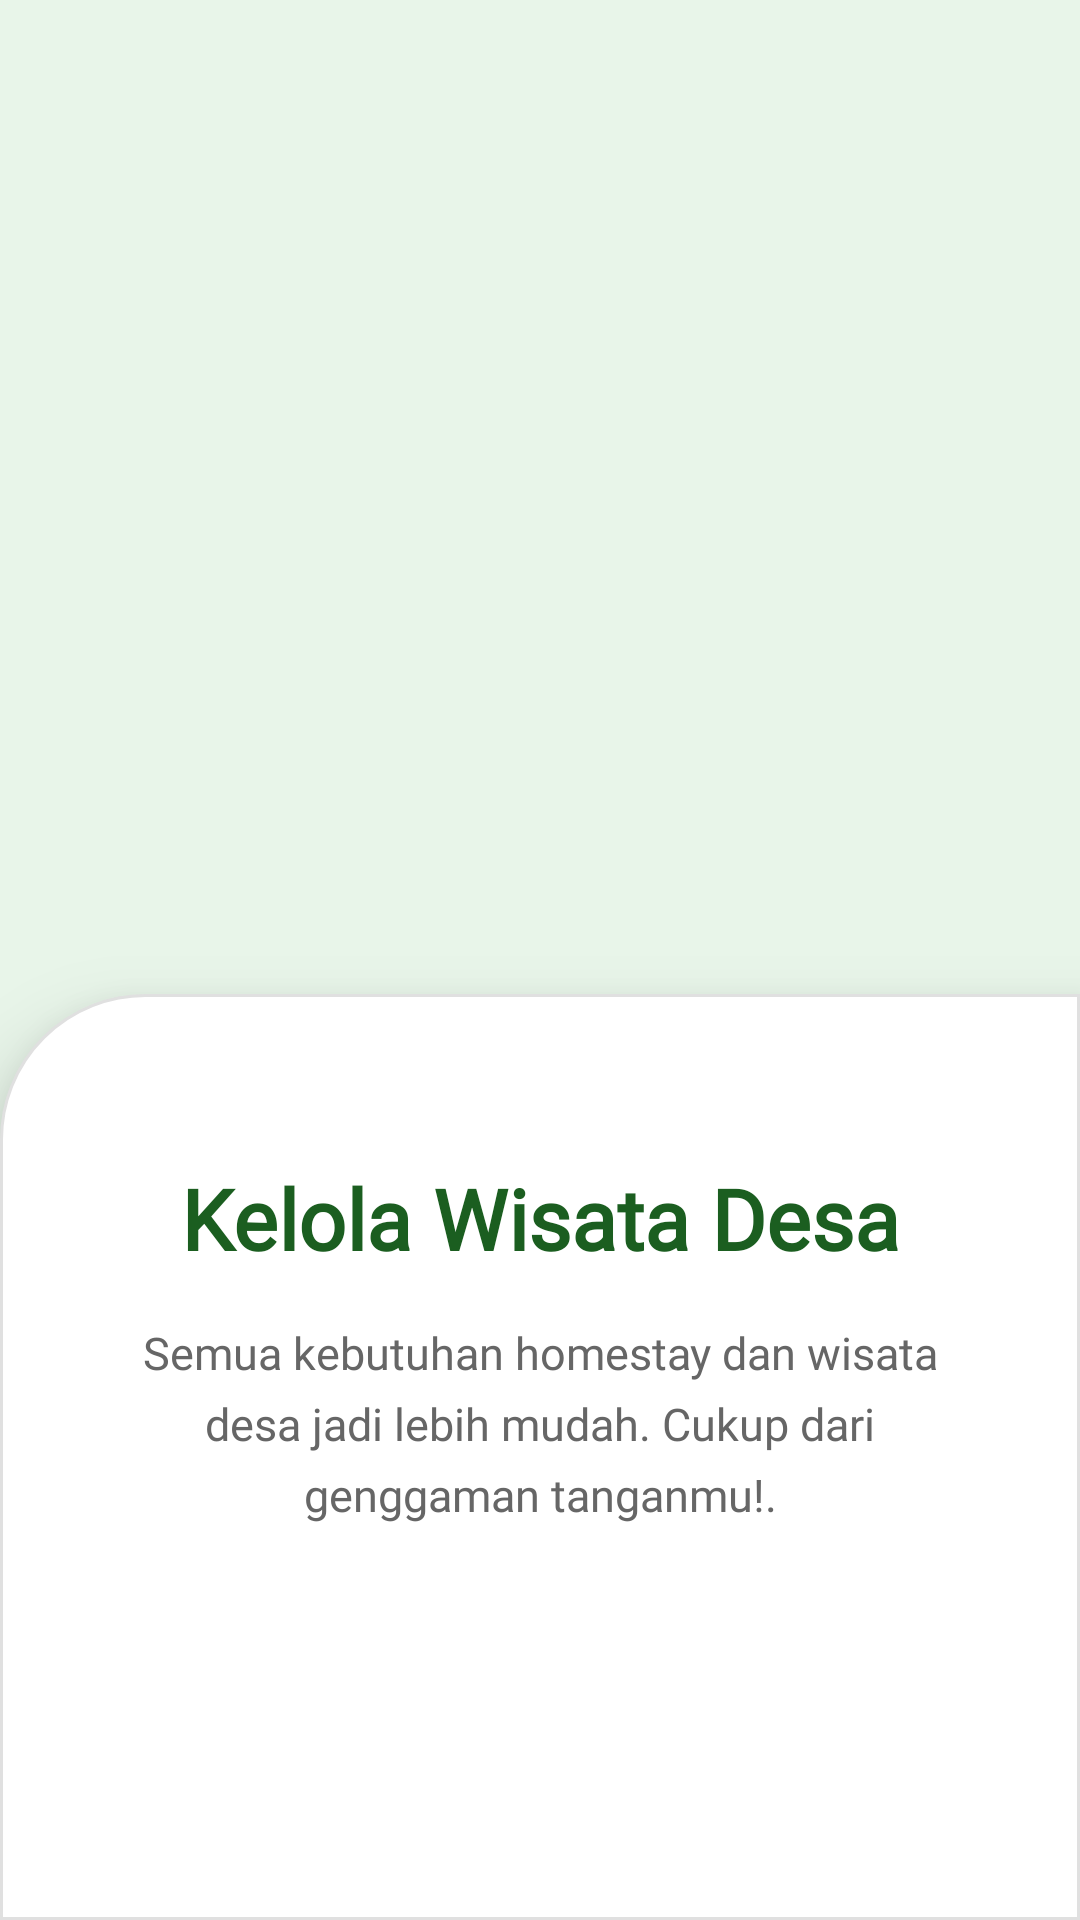

The Android layout XML behind this screen, and the referenced resources:
<!-- AndroidManifest.xml: application theme Theme.Farapps -->
<!-- res/layout/fragment_onboarding3.xml -->
<?xml version="1.0" encoding="utf-8"?>
<LinearLayout xmlns:android="http://schemas.android.com/apk/res/android"
    xmlns:app="http://schemas.android.com/apk/res-auto"
    android:layout_width="match_parent"
    android:layout_height="match_parent"
    android:orientation="vertical"
    android:background="#E8F5E9">

    
    <ImageView
        android:id="@+id/ivOnboardingImage"
        android:layout_width="match_parent"
        android:layout_height="0dp"
        android:layout_weight="70"
        android:scaleType="centerCrop"
        android:src="@drawable/ic_onboarding3"
        android:contentDescription="Onboarding Image" />

    
    <LinearLayout
        android:layout_width="match_parent"
        android:layout_height="70dp"
        android:layout_weight="45"
        android:layout_marginTop="-40dp"
        android:background="@drawable/bg_card_top_left_radius"
        android:gravity="top|center_horizontal"
        android:orientation="vertical"
        android:paddingLeft="32dp"
        android:paddingTop="56dp"
        android:paddingRight="32dp"
        android:paddingBottom="32dp"
        android:elevation="16dp">

        
        <TextView
            android:id="@+id/tvTitle"
            android:layout_width="match_parent"
            android:layout_height="wrap_content"
            android:text="Kelola Wisata Desa"
            android:textColor="#1B5E20"
            android:textSize="28sp"
            android:textStyle="bold"
            android:gravity="center"
            android:fontFamily="@font/alegreya_bold"
            android:layout_marginBottom="16dp" />

        
        <TextView
            android:id="@+id/tvDescription"
            android:layout_width="match_parent"
            android:layout_height="wrap_content"
            android:text="Semua kebutuhan homestay dan wisata desa jadi lebih mudah. Cukup dari genggaman tanganmu!."
            android:textColor="#666666"
            android:textSize="15sp"
            android:gravity="center"
            android:lineSpacingExtra="6dp"
            android:fontFamily="@font/alegreya_medium" />

    </LinearLayout>

</LinearLayout>
<!-- resources referenced by this layout -->
<resources>
  <!-- drawable bg_card_top_left_radius (drawable) -->
  <?xml version="1.0" encoding="utf-8"?>
  <shape xmlns:android="http://schemas.android.com/apk/res/android">
      <solid android:color="#FFFFFF" />
      <stroke
          android:width="1dp"
          android:color="#E0E0E0" />
      <corners
          android:topLeftRadius="48dp"
          android:topRightRadius="0dp"
          android:bottomLeftRadius="0dp"
          android:bottomRightRadius="0dp" />
  </shape>
  <style name="Theme.Farapps" parent="Base.Theme.Farapps" />
  <style name="Base.Theme.Farapps" parent="Theme.Material3.DayNight.NoActionBar">
          
          
      </style>
</resources>
